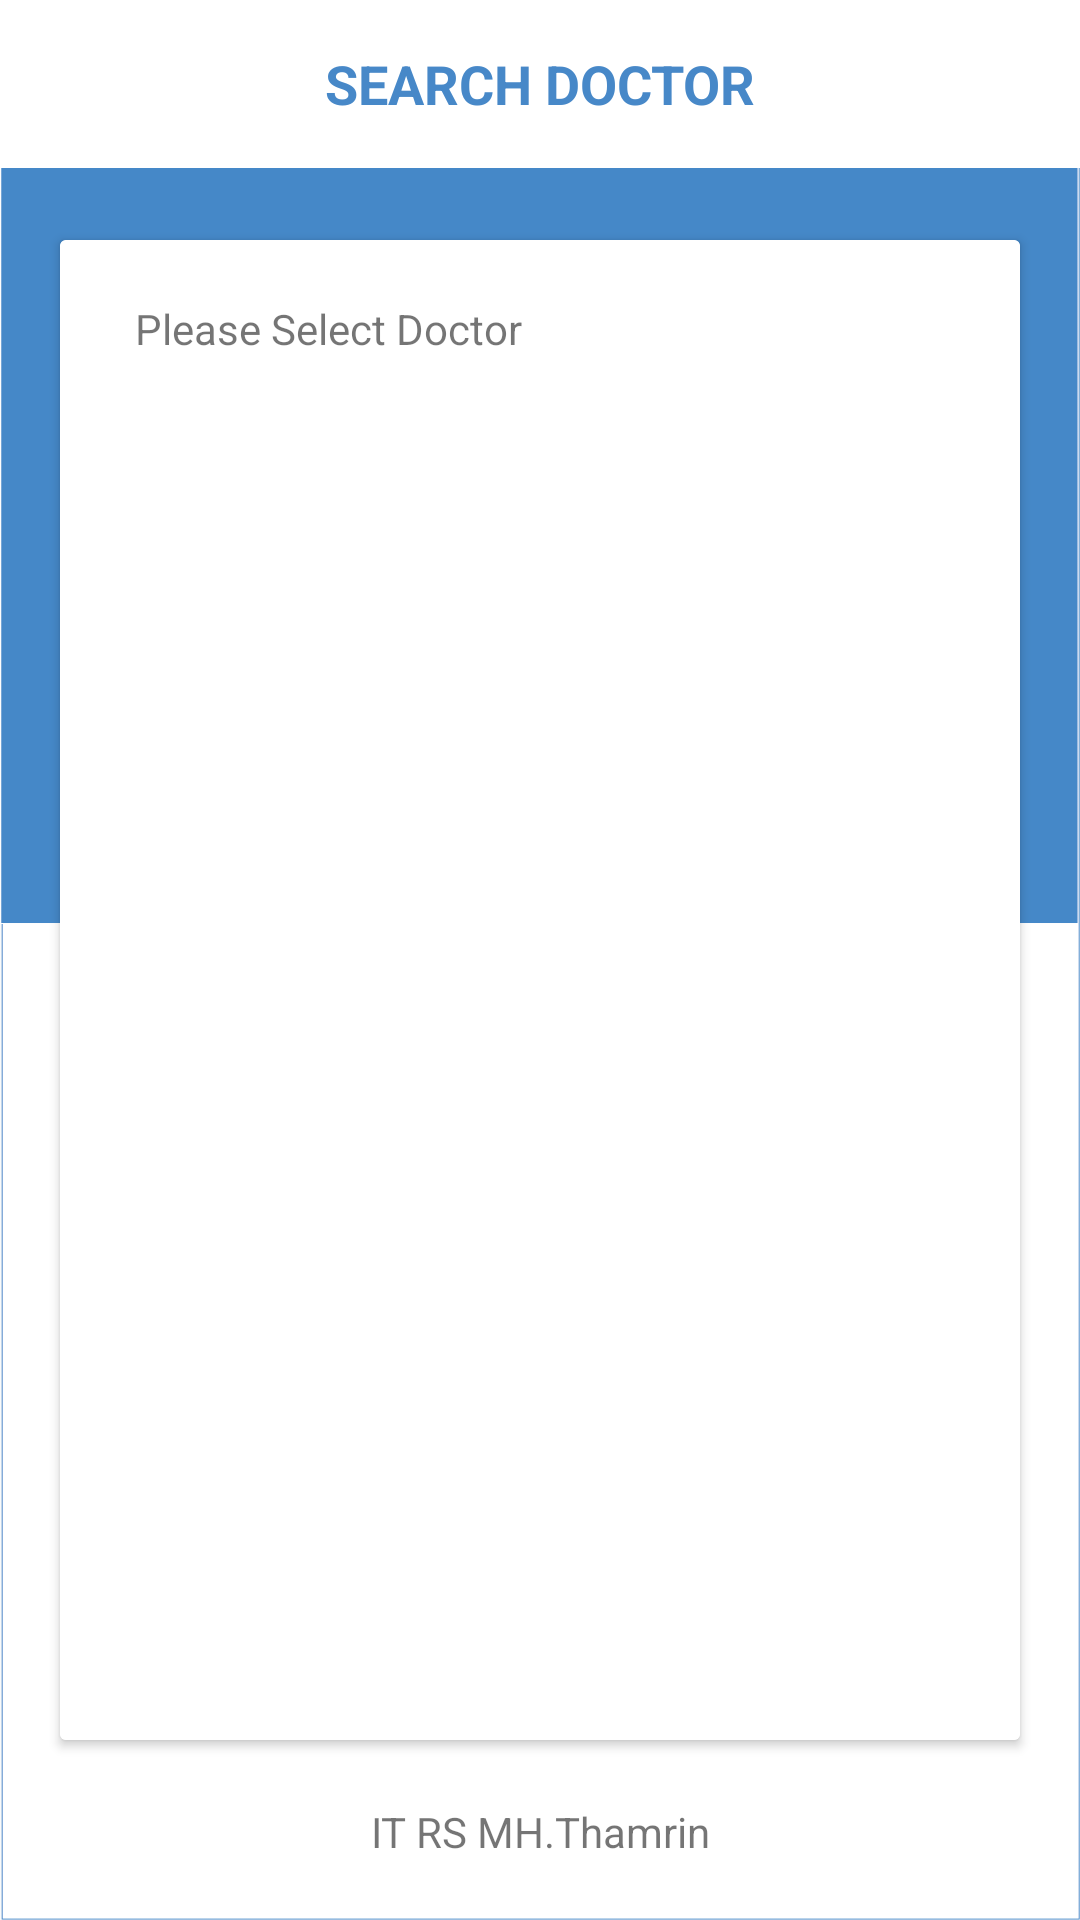

Android layout source for this screen:
<!-- AndroidManifest.xml: application theme AppTheme -->
<!-- res/layout/activity_search_dokter.xml -->
<?xml version="1.0" encoding="utf-8"?>
<RelativeLayout xmlns:android="http://schemas.android.com/apk/res/android"
    xmlns:app="http://schemas.android.com/apk/res-auto"
    xmlns:tools="http://schemas.android.com/tools"
    android:layout_width="match_parent"
    android:layout_height="match_parent"
    android:background="@mipmap/bg_login"
    tools:context=".TransferCariRoomActivity">

    <com.google.android.material.appbar.AppBarLayout
        android:layout_width="match_parent"
        android:layout_height="wrap_content"
        android:theme="@style/Base.ThemeOverlay.AppCompat.Dark">

        <androidx.appcompat.widget.Toolbar
            android:id="@+id/toolbar_pay"
            android:layout_gravity="center"
            android:layout_width="match_parent"
            android:layout_height="?android:attr/actionBarSize"
            android:background="#fff"
            app:elevation="4dp"
            android:theme="@style/mytoolbar"
            app:popupTheme="@style/Base.Theme.AppCompat.Light.DarkActionBar" >

            <TextView
                android:textSize="18dp"
                android:layout_width="wrap_content"
                android:layout_height="wrap_content"
                android:text="SEARCH DOCTOR"
                android:textColor="@color/colorUtama"
                android:textStyle="bold"
                android:layout_gravity="center"
                android:id="@+id/toolbar_title" />

        </androidx.appcompat.widget.Toolbar>

    </com.google.android.material.appbar.AppBarLayout>




    <androidx.cardview.widget.CardView
        android:elevation="5dp"
        android:layout_marginTop="80dp"
        android:layout_marginLeft="20dp"
        android:layout_marginRight="20dp"
        android:layout_marginBottom="60dp"
        android:layout_width="match_parent"
        android:layout_height="match_parent">

        <LinearLayout
            android:orientation="vertical"
            android:background="#fff"
            android:layout_width="match_parent"
            android:layout_height="match_parent">



            <TextView
                android:layout_marginTop="20dp"
                android:layout_marginLeft="25dp"
                android:text="Please Select Doctor"
                android:layout_width="match_parent"
                android:layout_height="wrap_content"/>



            <androidx.recyclerview.widget.RecyclerView
                android:layout_marginTop="20dp"
                android:id="@+id/rvRoom_search_doctor"
                android:layout_width="match_parent"
                android:layout_height="match_parent"
                android:paddingLeft="8dp"
                android:paddingRight="8dp"
                android:paddingTop="16dp">
            </androidx.recyclerview.widget.RecyclerView>


        </LinearLayout>






    </androidx.cardview.widget.CardView>


    <TextView
        android:textAlignment="center"
        android:text="IT RS MH.Thamrin"
        android:layout_marginBottom="20dp"
        android:layout_alignParentBottom="true"
        android:layout_width="match_parent"
        android:layout_height="wrap_content"/>

</RelativeLayout>
<!-- resources referenced by this layout -->
<resources>
  <color name="colorUtama">#4788C8</color>
  <!-- mipmap bg_login: png bitmap (mipmap-xxhdpi, 44674 bytes) -->
  <style name="mytoolbar" parent="ThemeOverlay.AppCompat.Dark.ActionBar">
          <item name="colorControlNormal">@color/colorUtama</item>
      </style>
  <style name="AppTheme" parent="Theme.AppCompat.Light.NoActionBar">
          
          <item name="colorPrimary">@color/colorPrimary</item>
          <item name="colorPrimaryDark">@color/colorPrimaryDark</item>
          <item name="colorAccent">@color/colorAccent</item>
      </style>
  <color name="colorPrimary">#008577</color>
  <color name="colorPrimaryDark">#00574B</color>
  <color name="colorAccent">#D81B60</color>
</resources>
